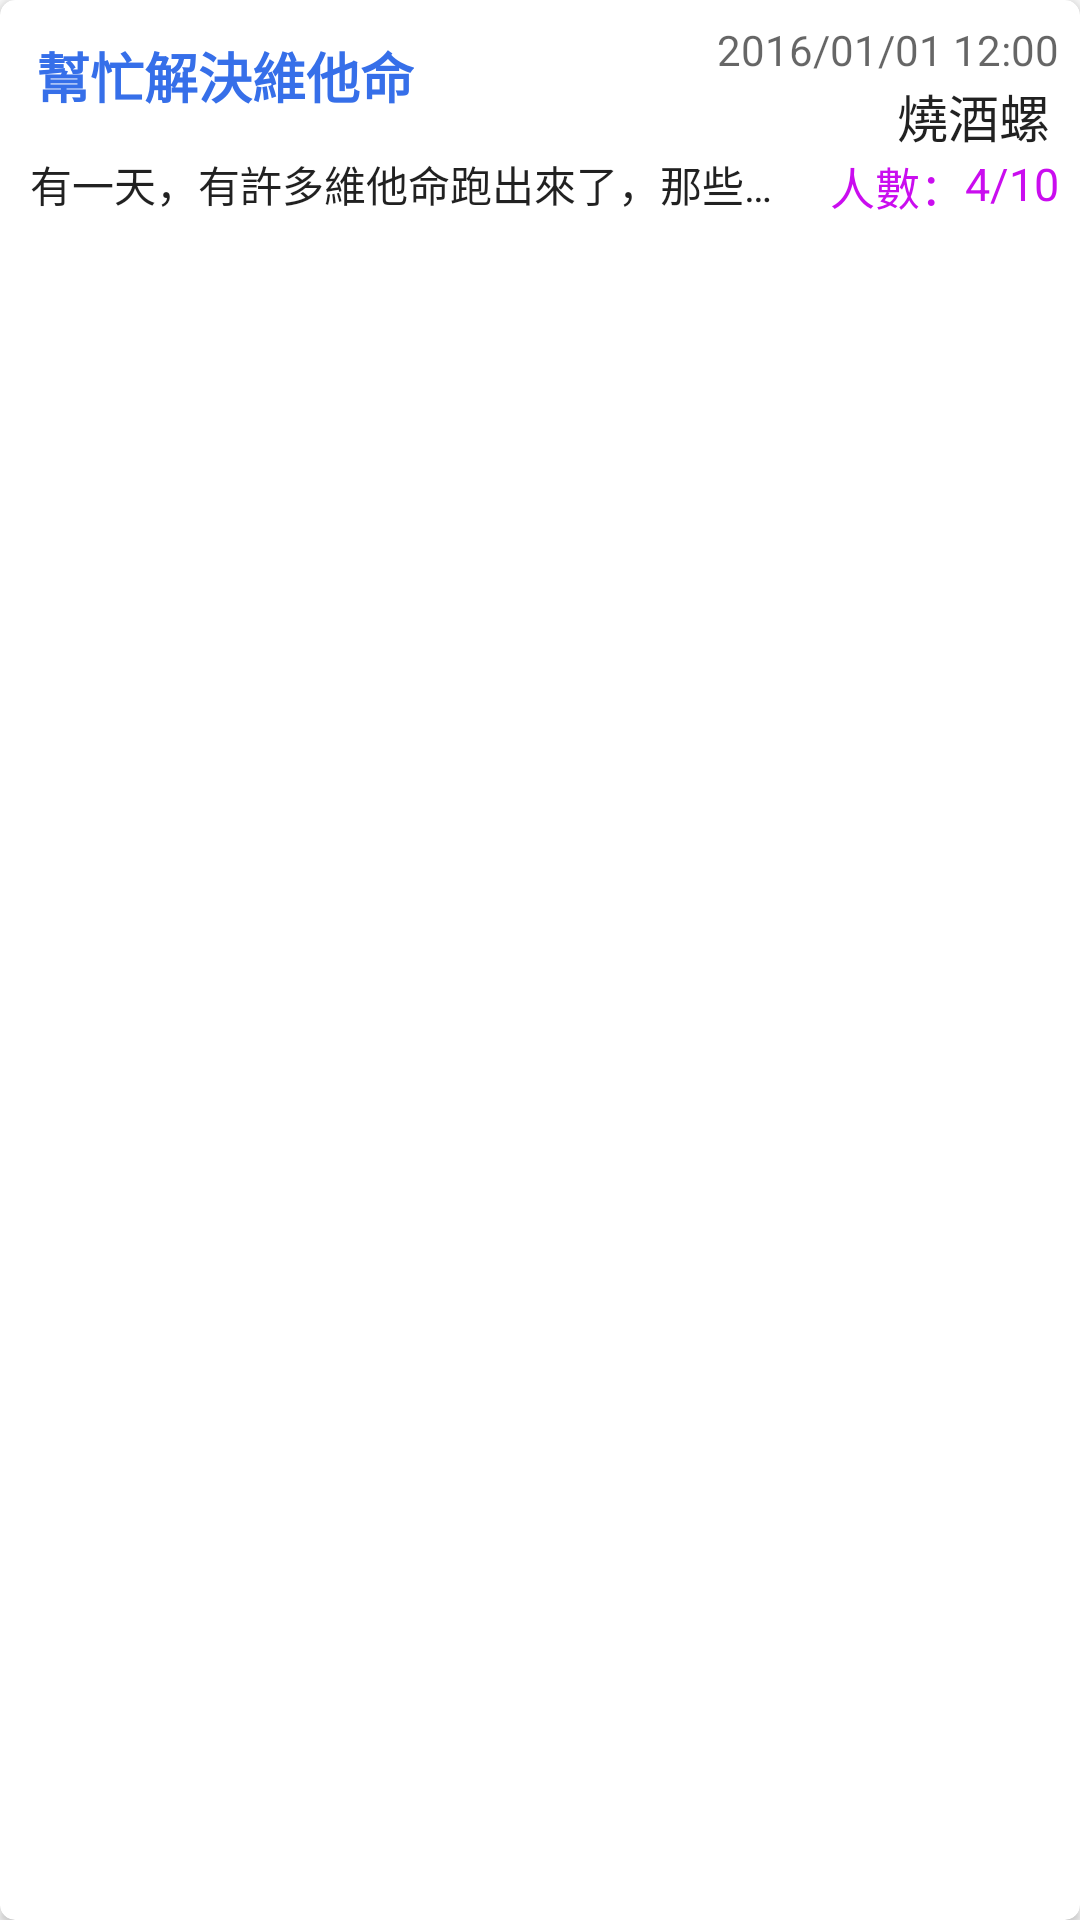

This screen was rendered from an Android layout file. Write that file and the resources it references.
<!-- AndroidManifest.xml: application theme AppTheme -->
<!-- res/layout/fragment_fragment_mission1.xml -->
<android.support.v7.widget.CardView xmlns:android="http://schemas.android.com/apk/res/android"
    xmlns:card_view="http://schemas.android.com/apk/res-auto"
    android:layout_width="match_parent"
    android:layout_height="wrap_content"
    xmlns:CardView="http://schemas.android.com/tools"
    android:layout_margin="5dp"
    android:orientation="vertical"
    card_view:cardCornerRadius="5dp"
    android:id="@+id/CardView"
    CardView:cardBackgroundColor="#8FFFFFFF">

    <RelativeLayout
        android:layout_width="fill_parent"
        android:layout_height="fill_parent"

        android:id="@+id/fr_fr_mi">

        <LinearLayout
            android:orientation="vertical"
            android:layout_width="match_parent"
            android:layout_height="wrap_content"
            android:weightSum="1"
            android:layout_margin="2dp">

            <RelativeLayout
                android:layout_width="match_parent"
                android:layout_height="match_parent"
                android:layout_gravity="center_horizontal"
                android:layout_margin="5dp">

                <TextView
                    android:layout_width="wrap_content"
                    android:layout_height="wrap_content"
                    android:textAppearance="?android:attr/textAppearanceMedium"
                    android:text="2016/01/01 12:00"
                    android:id="@+id/datetime"
                    android:textSize="14dp"
                    android:gravity="right"
                    android:layout_gravity="left"
                    android:layout_alignParentTop="true"
                    android:layout_alignParentRight="true"
                    android:layout_alignParentEnd="true" />

                <TextView
                    android:layout_width="wrap_content"
                    android:layout_height="wrap_content"
                    android:textAppearance="?android:attr/textAppearanceLarge"
                    android:text="幫忙解決維他命"
                    android:id="@+id/missionName"
                    android:textSize="18dp"
                    android:textColor="#366fe9"
                    android:textStyle="bold"
                    android:layout_alignParentTop="true"
                    android:layout_alignParentLeft="true"
                    android:layout_alignParentStart="true"
                    android:layout_marginLeft="5dp"
                    android:layout_marginTop="5dp" />

                <TextView
                    android:layout_width="wrap_content"
                    android:layout_height="wrap_content"
                    android:textAppearance="?android:attr/textAppearanceLarge"
                    android:text="燒酒螺"
                    android:id="@+id/PoName"
                    android:textSize="17dp"
                    android:layout_below="@+id/datetime"
                    android:layout_alignParentRight="true"
                    android:layout_alignParentEnd="true"
                    android:layout_marginRight="3dp" />

                <TextView
                    android:layout_width="161dp"
                    android:layout_height="wrap_content"
                    android:textAppearance="?android:attr/textAppearanceLarge"
                    android:id="@+id/missionDetial"
                    android:background="#9cffffff"
                    android:minLines="1"
                    android:text="有一天，有許多維他命跑出來了，那些維他命，賣的又貴又難吃。"
                    android:maxLines="1"
                    android:textSize="14dp"
                    android:singleLine="true"
                    android:layout_weight="0.74"
                    android:layout_alignTop="@+id/textView3"
                    android:layout_alignParentLeft="true"
                    android:layout_alignParentStart="true"
                    android:layout_toLeftOf="@+id/textView3"
                    android:layout_toStartOf="@+id/textView3"
                    android:layout_marginLeft="3dp"
                    android:layout_marginRight="10dp" />

                <TextView
                    style="@style/cardtext"
                    android:layout_width="wrap_content"
                    android:layout_height="wrap_content"
                    android:textAppearance="?android:attr/textAppearanceMedium"
                    android:text="4/10"
                    android:id="@+id/peoplenumber"
                    android:gravity="right"
                    android:layout_column="3"
                    android:layout_row="3"
                    android:textColor="#ca0def"
                    android:layout_alignWithParentIfMissing="false"
                    android:textSize="15dp"
                    android:layout_below="@+id/PoName"
                    android:layout_alignParentRight="true"
                    android:layout_alignParentEnd="true" />

                <TextView
                    style="@style/cardtext"
                    android:layout_width="wrap_content"
                    android:layout_height="wrap_content"
                    android:textAppearance="?android:attr/textAppearanceMedium"
                    android:text="人數："
                    android:id="@+id/textView3"
                    android:gravity="right"
                    android:layout_column="3"
                    android:layout_row="3"
                    android:textColor="#ca0def"
                    android:layout_alignWithParentIfMissing="false"
                    android:textSize="15dp"
                    android:layout_below="@+id/PoName"
                    android:layout_toLeftOf="@+id/peoplenumber"
                    android:layout_toStartOf="@+id/peoplenumber"
                    android:textIsSelectable="false" />

            </RelativeLayout>

        </LinearLayout>

        <Button
            android:layout_width="370dp"
            android:layout_height="168dp"
            android:id="@+id/missionbutton"
            android:layout_gravity="center_horizontal"
            android:layout_weight="3.21"
            android:layout_alignParentRight="true"
            android:layout_alignParentEnd="true"
            android:layout_alignParentLeft="true"
            android:layout_alignParentStart="true"
            android:layout_alignParentTop="true"
            android:layout_column="0"
            android:layout_columnSpan="3"
            android:layout_row="0"
            android:layout_rowSpan="3"
            android:visibility="gone"
            android:background="#00000000" />


    </RelativeLayout>
</android.support.v7.widget.CardView>
<!-- resources referenced by this layout -->
<resources>
  <style name="cardtext">
          <item name="android:textSize">20sp</item>
      </style>
  <style name="AppTheme" parent="Theme.AppCompat.Light.DarkActionBar">
          
          <item name="colorPrimary">@color/colorPrimary</item>
          <item name="colorPrimaryDark">@color/colorPrimaryDark</item>
          <item name="colorAccent">@color/colorAccent</item>
          <item name="windowActionBar">false</item>
          <item name="windowNoTitle">true</item>
          <item name="android:windowIsTranslucent">true</item>
      </style>
  <color name="colorPrimary">#3F51B5</color>
  <color name="colorPrimaryDark">#303F9F</color>
  <color name="colorAccent">#FF4081</color>
</resources>
